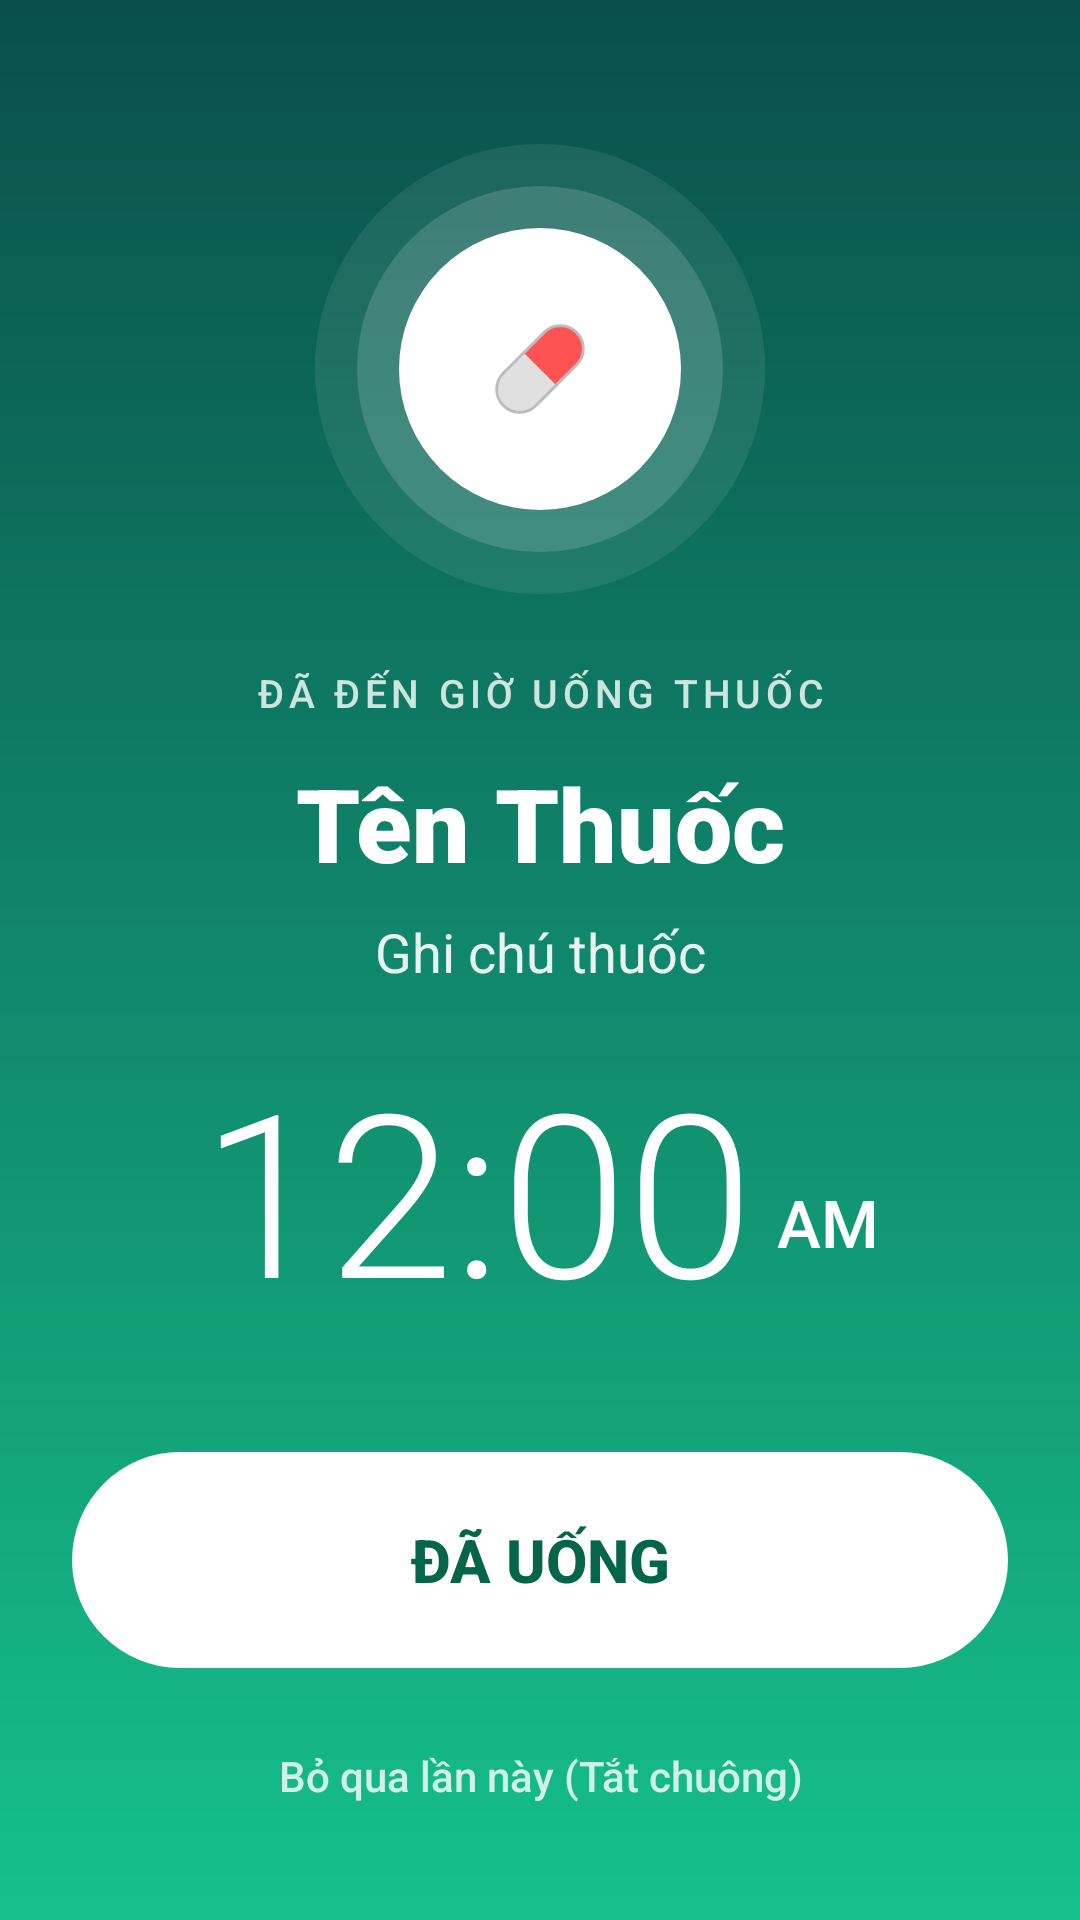

Layout XML and referenced resources for this Android screen:
<!-- AndroidManifest.xml: activity theme Theme.AppCompat.NoActionBar -->
<!-- res/layout/activity_alarm_ring.xml -->
<?xml version="1.0" encoding="utf-8"?>
<androidx.constraintlayout.widget.ConstraintLayout xmlns:android="http://schemas.android.com/apk/res/android"
    xmlns:app="http://schemas.android.com/apk/res-auto"
    xmlns:tools="http://schemas.android.com/tools"
    android:layout_width="match_parent"
    android:layout_height="match_parent"
    android:background="@drawable/bg_alarm_gradient"
    android:fitsSystemWindows="true"
    android:keepScreenOn="true">

    <ImageView
        android:id="@+id/ivHeaderIcon"
        android:layout_width="150dp"
        android:layout_height="150dp"
        android:layout_marginTop="48dp"
        android:background="@drawable/bg_alarm_pulse"
        android:importantForAccessibility="no"
        android:padding="52dp"
        android:src="@drawable/ic_pill"
        app:layout_constraintEnd_toEndOf="parent"
        app:layout_constraintStart_toStartOf="parent"
        app:layout_constraintTop_toTopOf="parent"
        tools:src="@drawable/ic_pill" />

    <TextView
        android:id="@+id/tvSubTitle"
        android:layout_width="wrap_content"
        android:layout_height="wrap_content"
        android:layout_marginTop="24dp"
        android:fontFamily="sans-serif-medium"
        android:letterSpacing="0.12"
        android:text="ĐÃ ĐẾN GIỜ UỐNG THUỐC"
        android:textColor="#CCFFFFFF"
        android:textSize="13sp"
        app:layout_constraintEnd_toEndOf="parent"
        app:layout_constraintStart_toStartOf="parent"
        app:layout_constraintTop_toBottomOf="@id/ivHeaderIcon" />

    <TextView
        android:id="@+id/tvMedicineName"
        android:layout_width="0dp"
        android:layout_height="wrap_content"
        android:layout_marginStart="24dp"
        android:layout_marginTop="12dp"
        android:layout_marginEnd="24dp"
        android:fontFamily="sans-serif-black"
        android:gravity="center"
        android:text="Tên Thuốc"
        android:textColor="#FFFFFF"
        android:textSize="34sp"
        app:layout_constraintEnd_toEndOf="parent"
        app:layout_constraintStart_toStartOf="parent"
        app:layout_constraintTop_toBottomOf="@id/tvSubTitle" />

    <TextView
        android:id="@+id/tvNote"
        android:layout_width="0dp"
        android:layout_height="wrap_content"
        android:layout_marginStart="24dp"
        android:layout_marginTop="8dp"
        android:layout_marginEnd="24dp"
        android:gravity="center"
        android:text="Ghi chú thuốc"
        android:textColor="#E6FFFFFF"
        android:textSize="18sp"
        app:layout_constraintEnd_toEndOf="parent"
        app:layout_constraintStart_toStartOf="parent"
        app:layout_constraintTop_toBottomOf="@id/tvMedicineName" />

    <LinearLayout
        android:id="@+id/clockRow"
        android:layout_width="wrap_content"
        android:layout_height="wrap_content"
        android:gravity="bottom"
        android:orientation="horizontal"
        app:layout_constraintBottom_toTopOf="@+id/btnTaken"
        app:layout_constraintEnd_toEndOf="parent"
        app:layout_constraintStart_toStartOf="parent"
        app:layout_constraintTop_toBottomOf="@+id/tvNote"
        app:layout_constraintVertical_bias="0.4">

        <TextClock
            android:id="@+id/textClock"
            android:layout_width="wrap_content"
            android:layout_height="wrap_content"
            android:fontFamily="sans-serif-light"
            android:format12Hour="hh:mm"
            android:format24Hour="HH:mm"
            android:includeFontPadding="false"
            android:textColor="#FFFFFF"
            android:textSize="76sp" />

        <TextClock
            android:id="@+id/tvAmPm"
            android:layout_width="wrap_content"
            android:layout_height="wrap_content"
            android:layout_marginStart="8dp"
            android:layout_marginBottom="10dp"
            android:fontFamily="sans-serif-medium"
            android:format12Hour="a"
            android:format24Hour="' '"
            android:includeFontPadding="false"
            android:textColor="#FFFFFF"
            android:textSize="22sp" />
    </LinearLayout>

    <Button
        android:id="@+id/btnTaken"
        android:layout_width="0dp"
        android:layout_height="72dp"
        android:layout_marginStart="24dp"
        android:layout_marginEnd="24dp"
        android:layout_marginBottom="12dp"
        android:background="@drawable/bg_alarm_btn_primary"
        android:stateListAnimator="@null"
        android:text="ĐÃ UỐNG"
        android:textColor="@color/green_dark"
        android:textSize="20sp"
        android:textStyle="bold"
        app:layout_constraintBottom_toTopOf="@+id/btnDismiss"
        app:layout_constraintEnd_toEndOf="parent"
        app:layout_constraintStart_toStartOf="parent" />

    <Button
        android:id="@+id/btnDismiss"
        style="?android:attr/borderlessButtonStyle"
        android:layout_width="wrap_content"
        android:layout_height="wrap_content"
        android:layout_marginBottom="24dp"
        android:text="Bỏ qua lần này (Tắt chuông)"
        android:textAllCaps="false"
        android:textColor="#CCFFFFFF"
        app:layout_constraintBottom_toBottomOf="parent"
        app:layout_constraintEnd_toEndOf="parent"
        app:layout_constraintStart_toStartOf="parent" />

</androidx.constraintlayout.widget.ConstraintLayout>
<!-- resources referenced by this layout -->
<resources>
  <color name="green_dark">#05654A</color>
  <!-- drawable bg_alarm_btn_primary (drawable) -->
  <?xml version="1.0" encoding="utf-8"?>
  <ripple xmlns:android="http://schemas.android.com/apk/res/android" android:color="@color/green_light">
      <item>
          <shape android:shape="rectangle">
              <solid android:color="@color/white" />
              <corners android:radius="36dp" />
          </shape>
      </item>
  </ripple>
  <!-- drawable bg_alarm_gradient (drawable) -->
  <?xml version="1.0" encoding="utf-8"?>
  <shape xmlns:android="http://schemas.android.com/apk/res/android" android:shape="rectangle">
      <gradient android:angle="270" android:startColor="@color/alarm_start"
          android:endColor="@color/alarm_end" android:type="linear" />
  </shape>
  <!-- drawable bg_alarm_pulse (drawable) -->
  <?xml version="1.0" encoding="utf-8"?>
  <layer-list xmlns:android="http://schemas.android.com/apk/res/android">
      <item>
          <shape android:shape="oval"><solid android:color="#14FFFFFF" /></shape>
      </item>
      <item android:bottom="14dp" android:left="14dp" android:right="14dp" android:top="14dp">
          <shape android:shape="oval"><solid android:color="#26FFFFFF" /></shape>
      </item>
      <item android:bottom="28dp" android:left="28dp" android:right="28dp" android:top="28dp">
          <shape android:shape="oval"><solid android:color="#FFFFFFFF" /></shape>
      </item>
  </layer-list>
  <!-- drawable ic_pill (drawable) -->
  <?xml version="1.0" encoding="utf-8"?>
  <vector xmlns:android="http://schemas.android.com/apk/res/android"
      android:width="24dp"
      android:height="24dp"
      android:viewportWidth="24"
      android:viewportHeight="24">
  
      <group
          android:pivotX="12"
          android:pivotY="12"
          android:rotation="45">
  
          <path
              android:fillColor="#E0E0E0"
              android:pathData="M8,12 L16,12 L16,17 C16,19.209 14.209,21 12,21 C9.791,21 8,19.209 8,17 Z" />
  
          <path
              android:fillColor="#FF5252"
              android:pathData="M8,12 L16,12 L16,7 C16,4.791 14.209,3 12,3 C9.791,3 8,4.791 8,7 Z" />
  
          <path
              android:fillColor="#00000000"
              android:strokeColor="#BDBDBD"
              android:strokeWidth="0.5"
              android:pathData="M8,7 C8,4.791 9.791,3 12,3 C14.209,3 16,4.791 16,7 L16,17 C16,19.209 14.209,21 12,21 C9.791,21 8,19.209 8,17 Z" />
      </group>
  </vector>
  <color name="green_light">#D9F5E8</color>
  <color name="white">#FFFFFFFF</color>
  <color name="alarm_start">#0A4F4A</color>
  <color name="alarm_end">#16C08C</color>
</resources>
